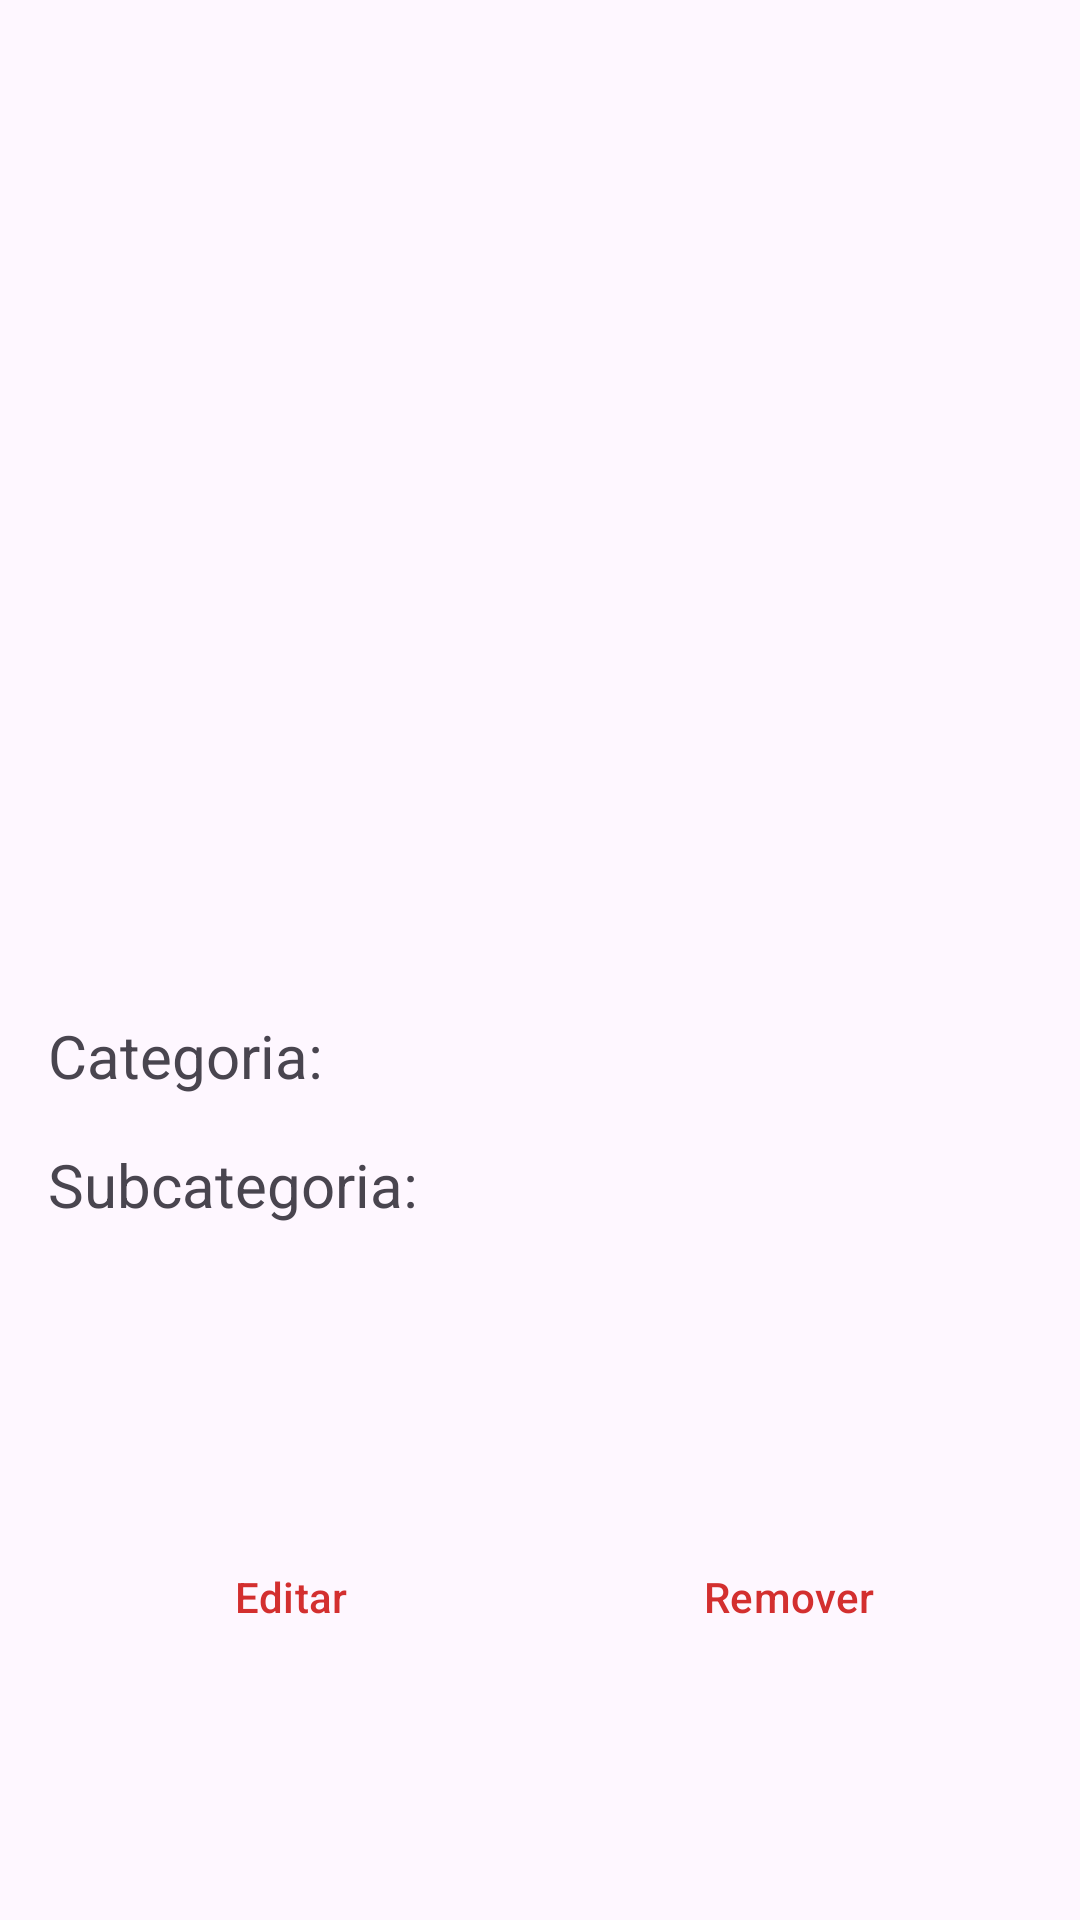

The Android layout XML behind this screen, and the referenced resources:
<!-- AndroidManifest.xml: application theme Theme.IFLanche -->
<!-- res/layout/fragment_click_product_item.xml -->
<androidx.constraintlayout.widget.ConstraintLayout xmlns:android="http://schemas.android.com/apk/res/android"
    xmlns:app="http://schemas.android.com/apk/res-auto"
    xmlns:tools="http://schemas.android.com/tools"
    android:layout_width="match_parent"
    android:layout_height="match_parent">

    <ImageView
        android:id="@+id/imageViewProductItemClick"
        android:layout_width="match_parent"
        android:layout_height="250dp"
        android:layout_marginBottom="16dp"
        android:scaleType="centerCrop"
        app:layout_constraintEnd_toEndOf="parent"
        app:layout_constraintStart_toStartOf="parent"
        app:layout_constraintTop_toTopOf="parent"
        tools:src="@tools:sample/avatars" />

    <TextView
        android:id="@+id/textViewProductItemClickName"
        android:layout_width="wrap_content"
        android:layout_height="wrap_content"
        android:layout_margin="16dp"
        android:textSize="24sp"
        android:textStyle="bold"
        app:layout_constraintStart_toStartOf="parent"
        app:layout_constraintTop_toBottomOf="@id/imageViewProductItemClick"
        tools:text="Product Name" />

    <TextView
        android:id="@+id/textViewProductItemClickPrice"
        android:layout_width="wrap_content"
        android:layout_height="wrap_content"
        android:layout_margin="16dp"
        android:textSize="24sp"
        android:textStyle="bold"
        app:layout_constraintEnd_toEndOf="parent"
        app:layout_constraintTop_toBottomOf="@id/imageViewProductItemClick"
        tools:text="R$ 0.00" />

    <TextView
        android:id="@+id/textViewProductItemClickDescription"
        android:layout_width="wrap_content"
        android:layout_height="wrap_content"
        android:layout_marginStart="16dp"
        android:layout_marginTop="5dp"
        android:layout_marginBottom="16dp"
        android:textSize="14sp"
        app:layout_constraintStart_toStartOf="parent"
        app:layout_constraintTop_toBottomOf="@id/textViewProductItemClickName"
        tools:text="Descrição" />

    <TextView
        android:id="@+id/textViewProductItemClickCategory"
        android:layout_width="wrap_content"
        android:layout_height="wrap_content"
        android:layout_margin="16dp"
        android:text="Categoria: "
        android:textSize="20sp"
        app:layout_constraintStart_toStartOf="parent"
        app:layout_constraintTop_toBottomOf="@id/textViewProductItemClickDescription" />

    <TextView
        android:id="@+id/textViewProductItemClickCategoryText"
        android:layout_width="wrap_content"
        android:layout_height="wrap_content"
        android:text=""
        android:textSize="20sp"
        app:layout_constraintBottom_toBottomOf="@id/textViewProductItemClickCategory"
        app:layout_constraintStart_toEndOf="@id/textViewProductItemClickCategory"
        app:layout_constraintTop_toTopOf="@id/textViewProductItemClickCategory" />


    <TextView
        android:id="@+id/textViewProductItemClickSubCategory"
        android:layout_width="wrap_content"
        android:layout_height="wrap_content"
        android:layout_margin="16dp"
        android:text="Subcategoria: "
        android:textSize="20sp"
        app:layout_constraintStart_toStartOf="parent"
        app:layout_constraintTop_toBottomOf="@id/textViewProductItemClickCategory" />

    <TextView
        android:id="@+id/textViewProductItemClickSubCategoryText"
        android:layout_width="wrap_content"
        android:layout_height="wrap_content"
        android:text=""
        android:textSize="20sp"
        app:layout_constraintBottom_toBottomOf="@id/textViewProductItemClickSubCategory"
        app:layout_constraintStart_toEndOf="@id/textViewProductItemClickSubCategory"
        app:layout_constraintTop_toTopOf="@id/textViewProductItemClickSubCategory" />

    <LinearLayout
        android:layout_width="wrap_content"
        android:layout_height="wrap_content"
        android:layout_gravity="center"
        android:layout_marginTop="100dp"
        android:orientation="horizontal"
        app:layout_constraintEnd_toEndOf="parent"
        app:layout_constraintStart_toStartOf="parent"
        app:layout_constraintTop_toBottomOf="@id/textViewProductItemClickSubCategory">

        <Button
            android:id="@+id/btn_edit_product"
            style="?attr/materialButtonOutlinedStyle"
            android:layout_width="150dp"
            android:layout_height="wrap_content"
            android:layout_marginEnd="16dp"
            android:text="@string/edit_category_text"
            android:textColor="@color/red" />

        <Button
            android:id="@+id/btn_remove_product"
            style="?attr/materialButtonOutlinedStyle"
            android:layout_width="150dp"
            android:layout_height="wrap_content"
            android:text="@string/remove_category_text"
            android:textColor="@color/red" />
    </LinearLayout>

</androidx.constraintlayout.widget.ConstraintLayout>
<!-- resources referenced by this layout -->
<resources>
  <color name="red">#D32F2F</color>
  <string name="edit_category_text">Editar</string>
  <string name="remove_category_text">Remover</string>
  <style name="Theme.IFLanche" parent="Theme.Material3.Light.NoActionBar">
          <item name="colorPrimary">@color/black_variant</item>
          <item name="colorPrimaryVariant">@color/black</item>
          <item name="colorOnPrimary">@color/white</item>
          
          <item name="colorSecondary">@color/red</item>
          <item name="colorSecondaryVariant">@color/red_dark</item>
          <item name="colorOnSecondary">@color/white</item>
      </style>
  <color name="black_variant">#222823</color>
  <color name="black">#000000</color>
  <color name="white">#FFFFFFFF</color>
  <color name="red_dark">#C62828</color>
</resources>
